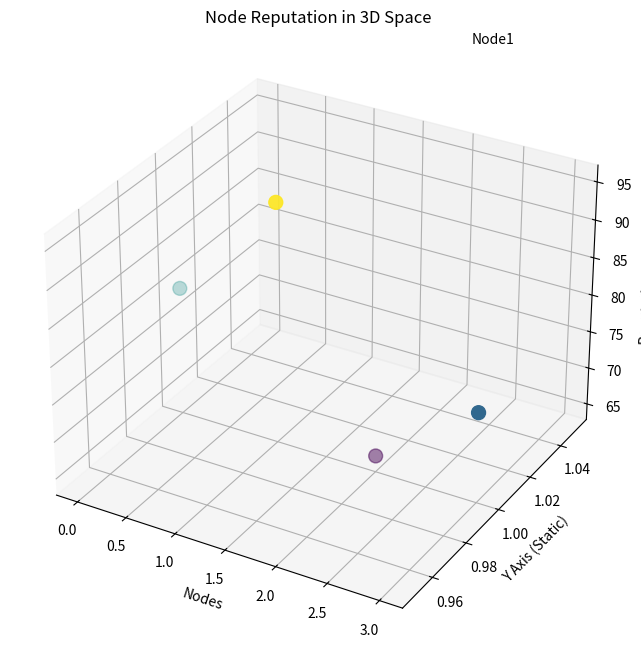

Write the Python code that produced this figure.
import matplotlib.pyplot as plt
import numpy as np

# Example Node Reputation Data
nodes = ['Node1', 'Node2', 'Node3', 'Node4']
reputation_scores = [80, 95, 65, 75]

fig = plt.figure(figsize=(10, 8))
ax = fig.add_subplot(111, projection='3d')

# Plot Nodes in 3D Space
ax.scatter(range(len(nodes)), [1] * len(nodes), reputation_scores, s=100, c=reputation_scores, cmap='viridis')

# Customize the plot
ax.set_xlabel('Nodes')
ax.set_ylabel('Y Axis (Static)')
ax.set_zlabel('Reputation Score')
ax.set_title('Node Reputation in 3D Space')

# Add node labels
for i, node in enumerate(nodes):
    ax.text(i, 1.2, reputation_scores[i], node, ha='center', va='center', color='black')

plt.show()
